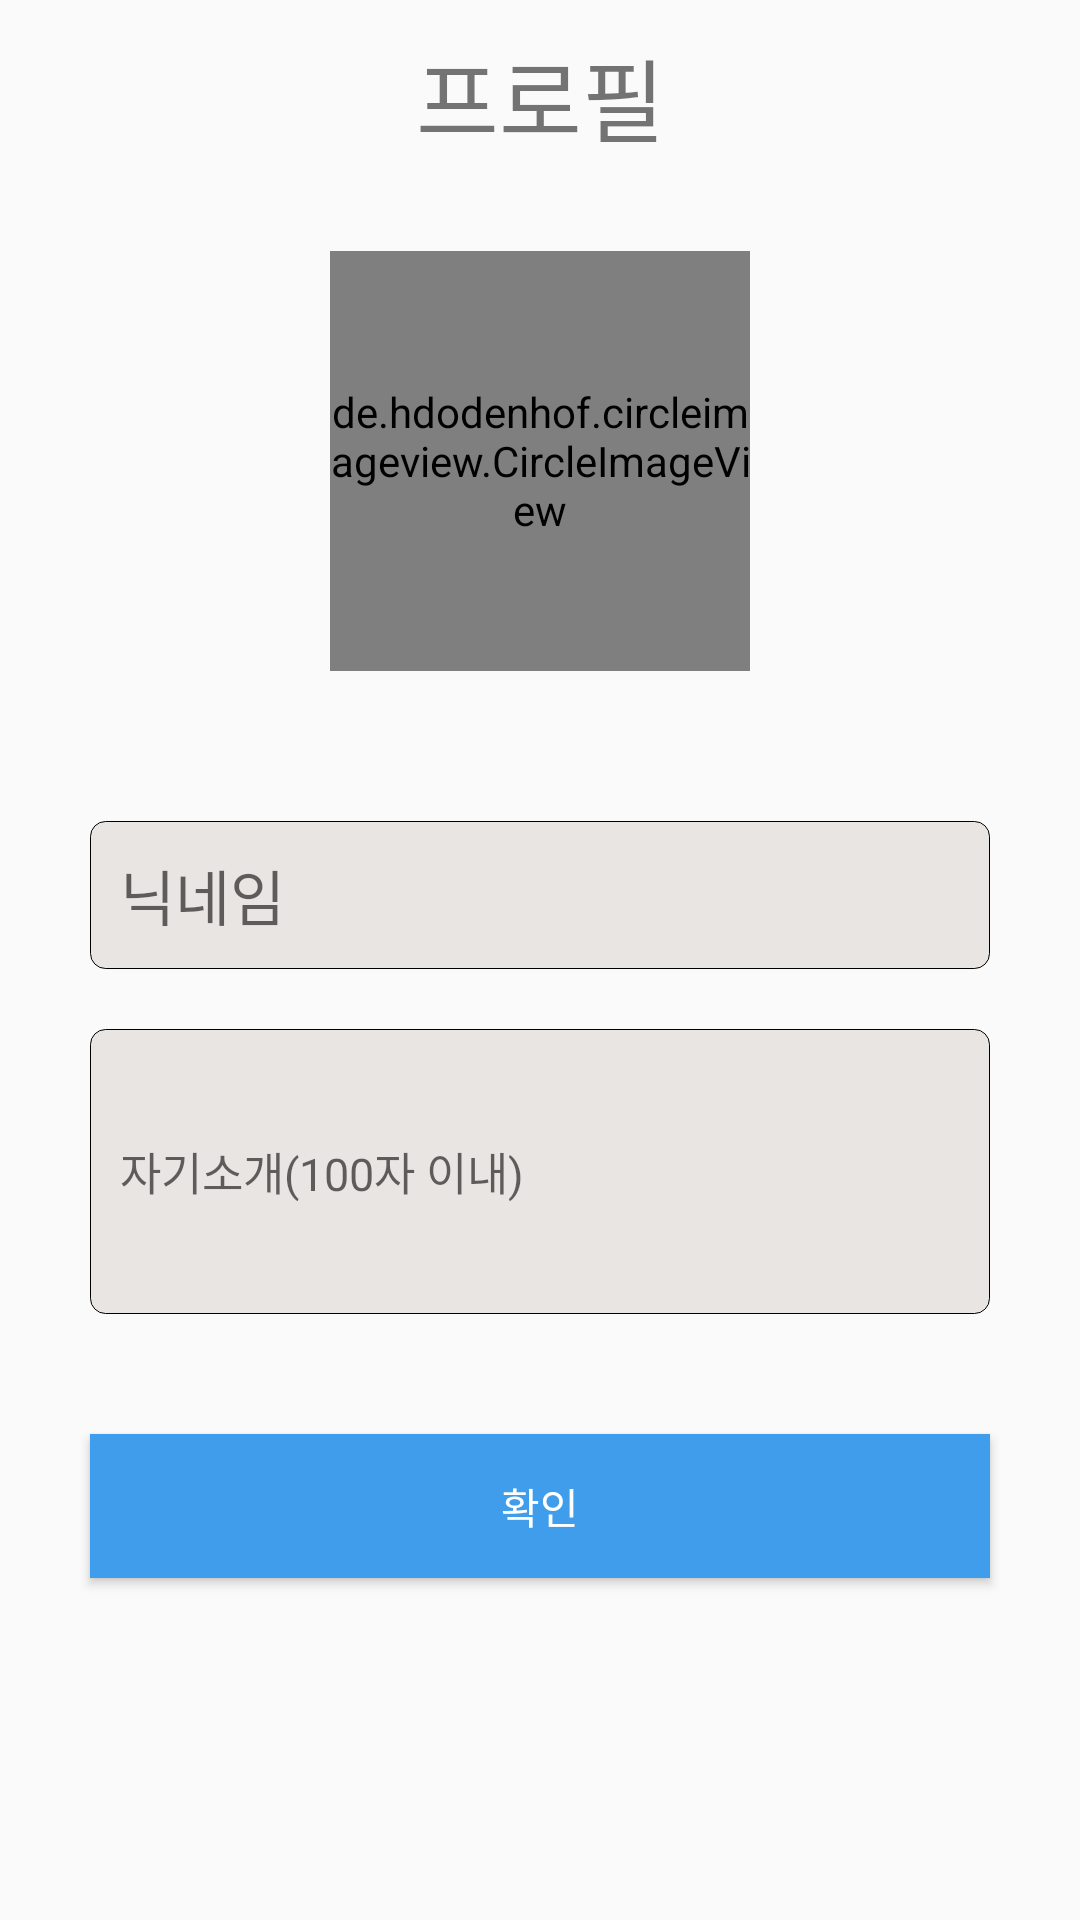

This screen was rendered from an Android layout file. Write that file and the resources it references.
<!-- AndroidManifest.xml: application theme NoActionBar -->
<!-- res/layout/activity_profile.xml -->
<?xml version="1.0" encoding="utf-8"?>
<LinearLayout xmlns:android="http://schemas.android.com/apk/res/android"
    xmlns:app="http://schemas.android.com/apk/res-auto"
    xmlns:tools="http://schemas.android.com/tools"
    android:layout_width="match_parent"
    android:layout_height="match_parent"
    android:orientation="vertical"
    tools:context=".activity.activities.ProfileActivity">
    <TextView
        android:id="@+id/login_pt_id"
        android:layout_width="match_parent"
        android:layout_height="wrap_content"
        android:layout_marginLeft="30dp"
        android:layout_marginTop="10dp"
        android:layout_marginRight="30dp"
        android:gravity="center"
        android:text="프로필"
        android:textSize="30dp" />

    <de.hdodenhof.circleimageview.CircleImageView xmlns:app="http://schemas.android.com/apk/res-auto"
        android:id="@+id/profile_iv_photo"
        android:layout_width="140dp"
        android:layout_height="140dp"
        android:layout_gravity="center"
        android:layout_marginTop="30dp"
        android:src="@drawable/com_facebook_profile_picture_blank_square"
        app:civ_border_color="#FF000000"
        app:civ_border_width="2dp"
        app:layout_constraintVertical_bias="0.06999999" />

    <EditText
        android:id="@+id/profile_pt_nickname"
        android:layout_width="match_parent"
        android:layout_height="wrap_content"
        android:layout_marginLeft="30dp"
        android:layout_marginTop="50dp"
        android:layout_marginRight="30dp"
        android:inputType="text"
        android:maxLength="10"
        android:maxLines="1"
        android:background="@drawable/text_input"
        android:hint="닉네임"
        android:padding="10dp"
        android:textSize="20dp" />

    <EditText
        android:id="@+id/profile_pt_introduce"
        android:layout_width="match_parent"
        android:layout_height="wrap_content"
        android:layout_marginLeft="30dp"
        android:layout_marginTop="20dp"
        android:layout_marginRight="30dp"
        android:background="@drawable/text_input"
        android:hint="자기소개(100자 이내)"
        android:lines="4"
        android:autoLink="all"
        android:maxLength="100"
        android:padding="10dp"
        android:maxLines="4"
        android:textSize="15dp" />

    <Spinner
        android:id="@+id/profile_sp_age"
        android:layout_width="match_parent"
        android:layout_height="wrap_content"
        android:layout_marginLeft="30dp"
        android:layout_marginTop="20dp"
        android:background="@drawable/text_input"
        android:autofillHints="나이를 선택해주세요"
        android:layout_marginRight="30dp" />
    <Button
        android:layout_marginTop="20dp"
        android:id="@+id/profile_btn_ok"
        android:layout_width="match_parent"
        android:layout_height="wrap_content"
        android:background="@color/textBlue"
        android:layout_marginLeft="30dp"
        android:layout_marginRight="30dp"
        android:text="확인"
        android:textColor="@color/white" />



</LinearLayout>
<!-- resources referenced by this layout -->
<resources>
  <color name="textBlue">#3F9DEB</color>
  <color name="white">#FFFFFFFF</color>
  <!-- drawable text_input (drawable) -->
  <?xml version="1.0" encoding="utf-8"?>
  <shape xmlns:android="http://schemas.android.com/apk/res/android"
      android:padding="10dp"
      android:shape="rectangle" >
      <corners
          android:bottomLeftRadius="5dp"
          android:bottomRightRadius="5dp"
          android:topLeftRadius="5dp"
          android:topRightRadius="5dp" />
      <solid android:color="@color/loginbackground" />
  
      <stroke
          android:width="1px"
          android:color="#FF000000" />
  
  </shape>
  <style name="NoActionBar" parent="Theme.AppCompat.Light.NoActionBar">
          
          <item name="colorPrimary">@color/colorPrimary</item>
          <item name="colorPrimaryDark">@color/colorPrimaryDark</item>
          <item name="colorAccent">@color/colorAccent</item>
      </style>
  <color name="loginbackground">#E8E5E2</color>
  <color name="colorPrimary">#008577</color>
  <color name="colorPrimaryDark">#00574B</color>
  <color name="colorAccent">#D81B60</color>
</resources>
